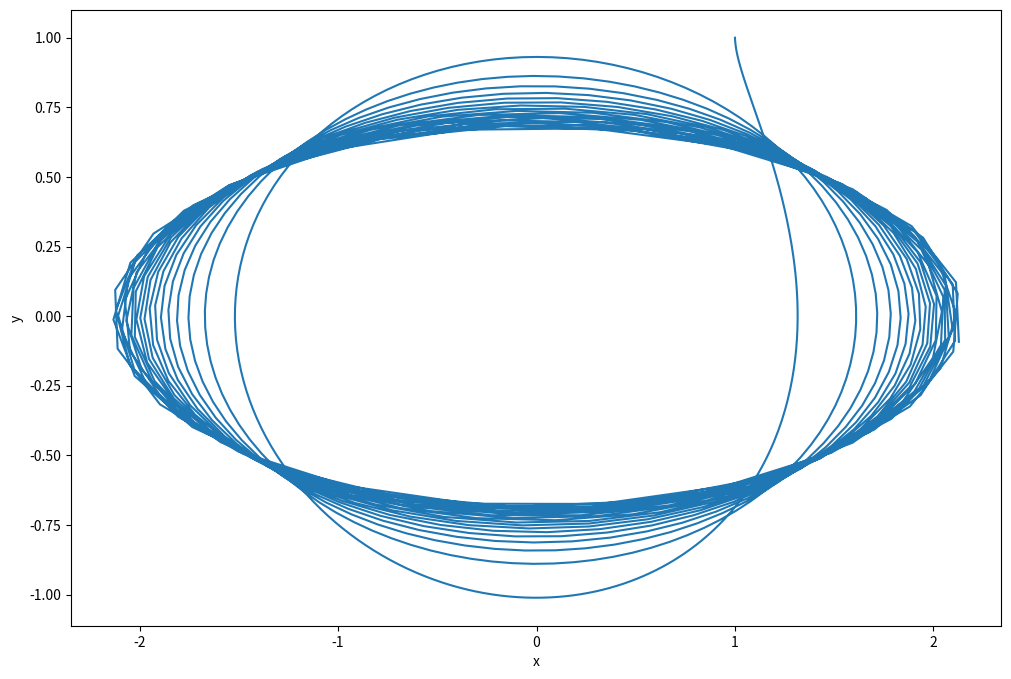

Write Python code to recreate this figure.
import matplotlib.pyplot as plt
import numpy as np
from scipy.integrate import solve_ivp

F = lambda t, s: np.dot(np.array([[0, t**2], [-t, 0]]), s)

t_eval = np.arange(0, 10.01, 0.01)
sol = solve_ivp(F, [0, 10], [1, 1], t_eval=t_eval)

plt.figure(figsize = (12, 8))
plt.plot(sol.y.T[:, 0], sol.y.T[:, 1])
plt.xlabel('x')
plt.ylabel('y')
plt.show()